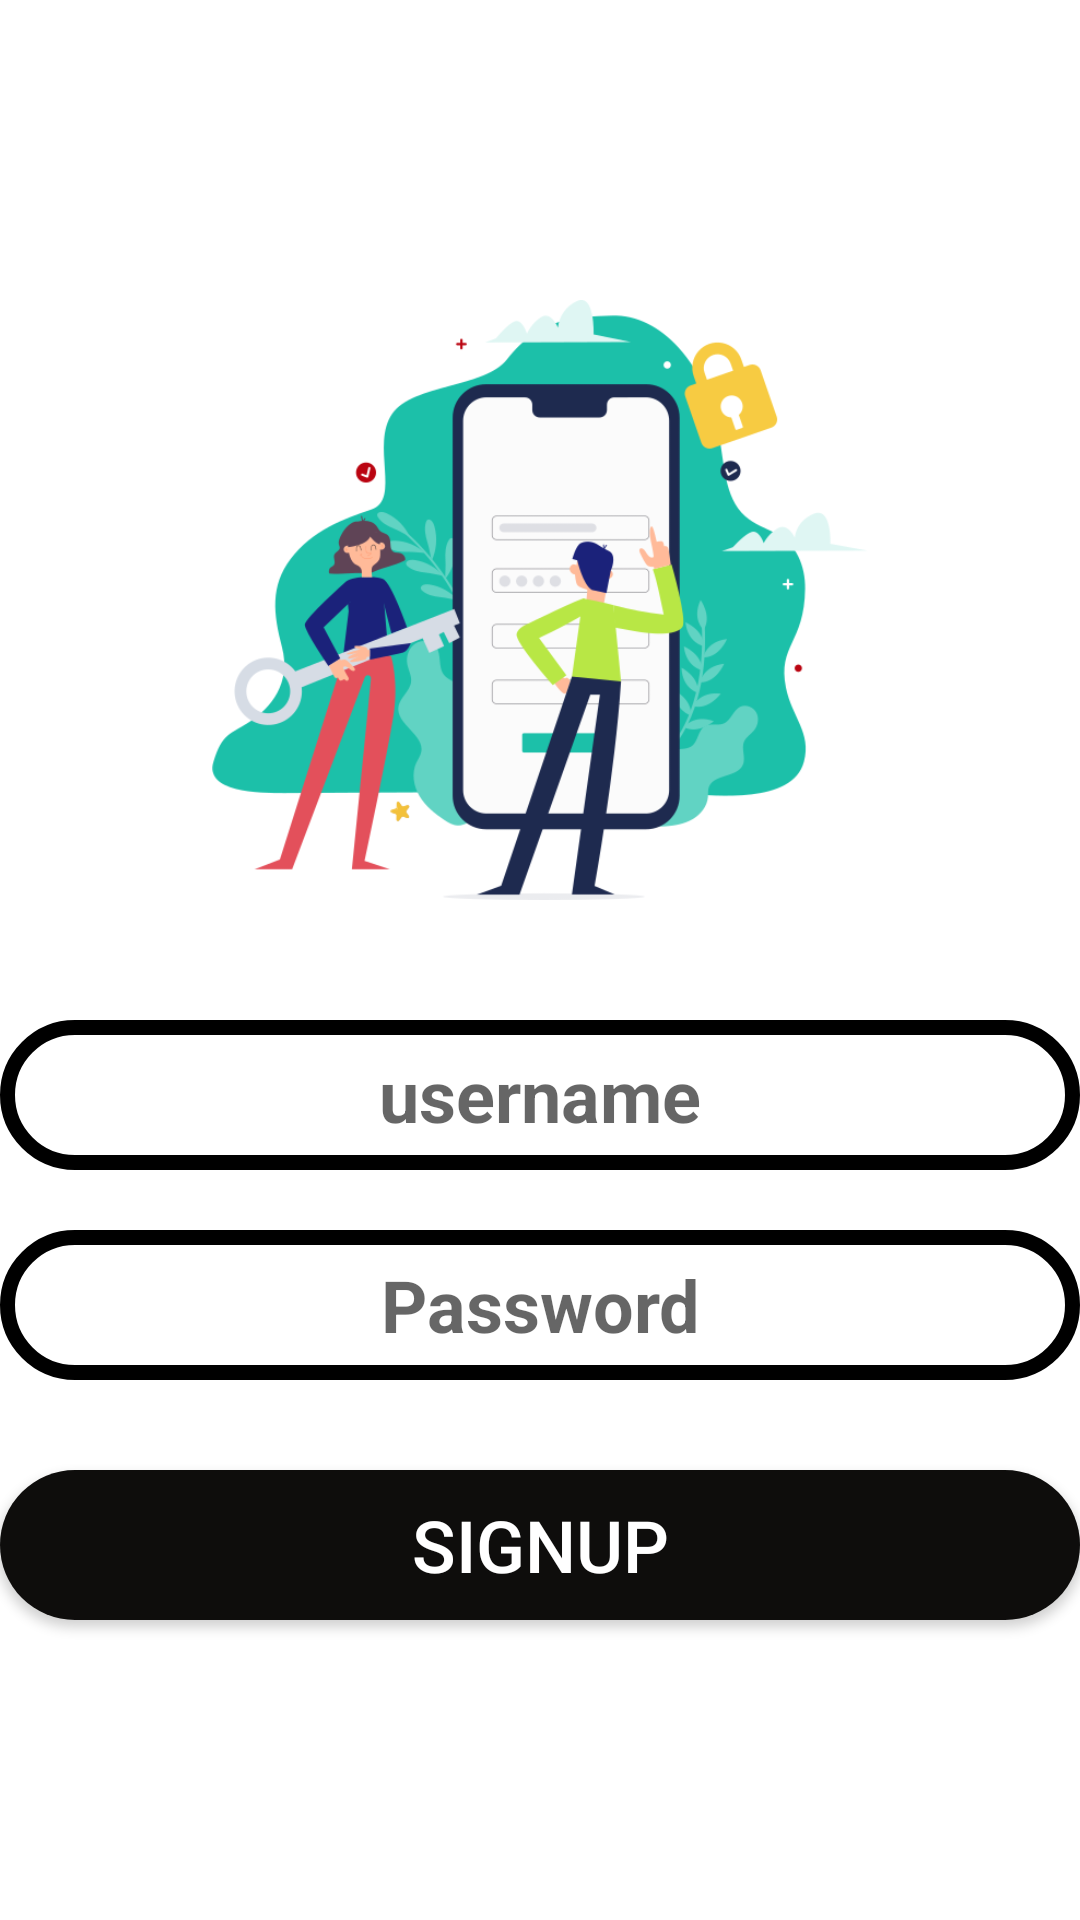

Write the Android layout XML for this screen, with the resource values it uses.
<!-- AndroidManifest.xml: application theme Theme.Voting_app_using_firebase -->
<!-- res/layout/activity_signuppage.xml -->
<?xml version="1.0" encoding="utf-8"?>
<LinearLayout xmlns:android="http://schemas.android.com/apk/res/android"
    xmlns:app="http://schemas.android.com/apk/res-auto"
    xmlns:tools="http://schemas.android.com/tools"
    android:layout_width="match_parent"
    android:layout_height="match_parent"
    tools:context=".signuppage"
    android:background="@color/white"
    android:orientation="vertical"
    android:gravity="center"
    >
    <ImageView
        android:layout_width="match_parent"
        android:layout_height="200dp"
        android:src="@drawable/signup"
        android:layout_marginBottom="40dp"
        />
    <EditText
        android:layout_width="match_parent"
        android:layout_height="50dp"
        android:background="@drawable/text"
        android:hint="username"
        android:id="@+id/name"
        android:gravity="center"
        android:textSize="24dp"
        android:textStyle="bold"
        />
    <EditText
        android:layout_width="match_parent"
        android:layout_height="50dp"
        android:background="@drawable/text"
        android:hint="Password"
        android:password="true"
        android:id="@+id/password"
        android:layout_marginTop="20dp"
        android:gravity="center"
        android:textSize="24dp"
        android:textStyle="bold"
        />

    <Button
        android:layout_width="match_parent"
        android:layout_height="wrap_content"
        android:text="Signup"
        android:layout_marginTop="30dp"
        android:background="@drawable/btn2"
        android:textColor="@color/white"
        android:textSize="24dp"
        android:id="@+id/signup"
        />

</LinearLayout>
<!-- resources referenced by this layout -->
<resources>
  <color name="white">#FFFFFFFF</color>
  <!-- drawable btn2 (drawable) -->
  <?xml version="1.0" encoding="utf-8"?>
  <shape xmlns:android="http://schemas.android.com/apk/res/android" android:shape="rectangle">
      <solid android:color="#0E0D0C"/>
      <corners android:radius="30dp"/>
  <size android:height="50dp"/>
  </shape>
  <!-- drawable signup: png bitmap (drawable, 49945 bytes) -->
  <!-- drawable text (drawable) -->
  <?xml version="1.0" encoding="utf-8"?>
  <shape xmlns:android="http://schemas.android.com/apk/res/android">
      <stroke android:color="@color/black" android:width="5dp"/>
      <corners android:radius="70dp"/>
  </shape>
  <style name="Theme.Voting_app_using_firebase" parent="Theme.AppCompat.Light.NoActionBar">
          
          <item name="colorPrimary">@color/purple_500</item>
          <item name="colorPrimaryVariant">@color/purple_700</item>
          <item name="colorOnPrimary">@color/white</item>
          
          <item name="colorSecondary">@color/teal_200</item>
          <item name="colorSecondaryVariant">@color/teal_700</item>
          <item name="colorOnSecondary">@color/black</item>
          
          <item name="android:statusBarColor">?attr/colorPrimaryVariant</item>
          
      </style>
  <color name="black">#FF000000</color>
  <color name="purple_500">#FF6200EE</color>
  <color name="purple_700">#FF3700B3</color>
  <color name="teal_200">#1FF807</color>
  <color name="teal_700">#FF018786</color>
</resources>
